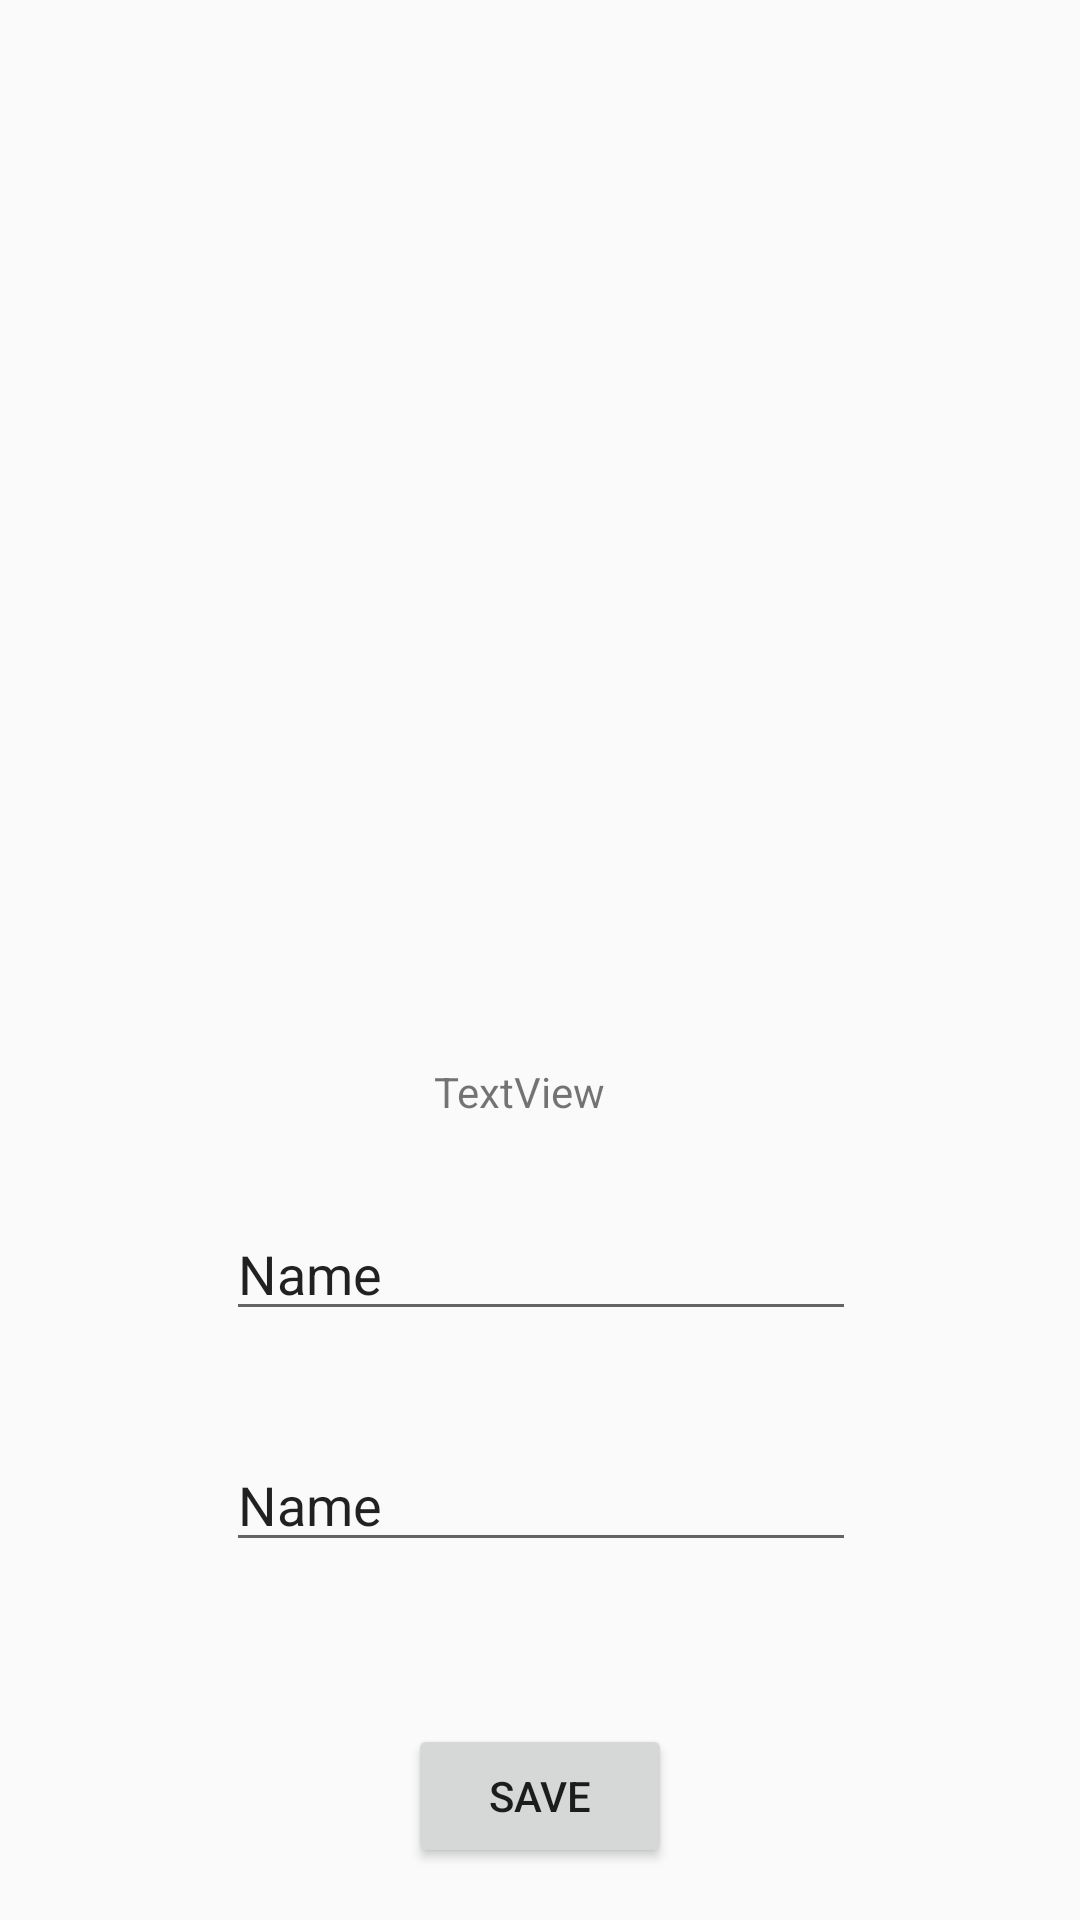

Reconstruct the res/layout file that produces this screen, plus the resources it refers to.
<!-- AndroidManifest.xml: application theme AppTheme -->
<!-- res/layout/activity_profile2.xml -->
<?xml version="1.0" encoding="utf-8"?>
<android.support.constraint.ConstraintLayout xmlns:android="http://schemas.android.com/apk/res/android"
    xmlns:app="http://schemas.android.com/apk/res-auto"
    xmlns:tools="http://schemas.android.com/tools"
    android:layout_width="match_parent"
    android:layout_height="match_parent"
    tools:context=".ProfileActivity2">

    <ImageView
        android:id="@+id/imageView30"
        android:layout_width="219dp"
        android:layout_height="197dp"
        android:layout_marginStart="8dp"
        android:layout_marginLeft="8dp"
        android:layout_marginTop="8dp"
        android:layout_marginEnd="8dp"
        android:layout_marginRight="8dp"
        android:layout_marginBottom="8dp"
        app:layout_constraintBottom_toBottomOf="parent"
        app:layout_constraintEnd_toEndOf="parent"
        app:layout_constraintHorizontal_bias="0.503"
        app:layout_constraintStart_toStartOf="parent"
        app:layout_constraintTop_toTopOf="parent"
        app:layout_constraintVertical_bias="0.022"
        app:srcCompat="@drawable/profile" />

    <TextView
        android:id="@+id/textView2"
        android:layout_width="71dp"
        android:layout_height="28dp"
        android:layout_marginStart="8dp"
        android:layout_marginLeft="8dp"
        android:layout_marginTop="8dp"
        android:layout_marginEnd="8dp"
        android:layout_marginRight="8dp"
        android:layout_marginBottom="8dp"
        android:text="TextView"
        app:layout_constraintBottom_toBottomOf="parent"
        app:layout_constraintEnd_toEndOf="parent"
        app:layout_constraintHorizontal_bias="0.501"
        app:layout_constraintStart_toStartOf="parent"
        app:layout_constraintTop_toTopOf="parent"
        app:layout_constraintVertical_bias="0.581" />

    <EditText
        android:id="@+id/editText13"
        android:layout_width="wrap_content"
        android:layout_height="wrap_content"
        android:layout_marginStart="8dp"
        android:layout_marginLeft="8dp"
        android:layout_marginTop="8dp"
        android:layout_marginEnd="8dp"
        android:layout_marginRight="8dp"
        android:layout_marginBottom="8dp"
        android:ems="10"
        android:inputType="textPersonName"
        android:text="Name"
        app:layout_constraintBottom_toBottomOf="parent"
        app:layout_constraintEnd_toEndOf="parent"
        app:layout_constraintHorizontal_bias="0.503"
        app:layout_constraintStart_toStartOf="parent"
        app:layout_constraintTop_toTopOf="parent"
        app:layout_constraintVertical_bias="0.677" />

    <EditText
        android:id="@+id/editText14"
        android:layout_width="wrap_content"
        android:layout_height="wrap_content"
        android:layout_marginStart="8dp"
        android:layout_marginLeft="8dp"
        android:layout_marginTop="8dp"
        android:layout_marginEnd="8dp"
        android:layout_marginRight="8dp"
        android:layout_marginBottom="8dp"
        android:ems="10"
        android:inputType="textPersonName"
        android:text="Name"
        app:layout_constraintBottom_toBottomOf="parent"
        app:layout_constraintEnd_toEndOf="parent"
        app:layout_constraintHorizontal_bias="0.503"
        app:layout_constraintStart_toStartOf="parent"
        app:layout_constraintTop_toTopOf="parent"
        app:layout_constraintVertical_bias="0.809" />

    <ImageView
        android:id="@+id/imageView31"
        android:layout_width="104dp"
        android:layout_height="55dp"
        android:layout_marginStart="8dp"
        android:layout_marginLeft="8dp"
        android:layout_marginTop="8dp"
        android:layout_marginEnd="8dp"
        android:layout_marginRight="8dp"
        android:layout_marginBottom="8dp"
        app:layout_constraintBottom_toBottomOf="parent"
        app:layout_constraintEnd_toEndOf="parent"
        app:layout_constraintStart_toStartOf="parent"
        app:layout_constraintTop_toTopOf="parent"
        app:layout_constraintVertical_bias="0.47"
        app:srcCompat="@drawable/galler" />

    <Button
        android:id="@+id/button12"
        android:layout_width="wrap_content"
        android:layout_height="wrap_content"
        android:layout_marginStart="8dp"
        android:layout_marginLeft="8dp"
        android:layout_marginTop="8dp"
        android:layout_marginEnd="8dp"
        android:layout_marginRight="8dp"
        android:layout_marginBottom="8dp"
        android:text="save"
        app:layout_constraintBottom_toBottomOf="parent"
        app:layout_constraintEnd_toEndOf="parent"
        app:layout_constraintStart_toStartOf="parent"
        app:layout_constraintTop_toTopOf="parent"
        app:layout_constraintVertical_bias="0.984" />
</android.support.constraint.ConstraintLayout>
<!-- resources referenced by this layout -->
<resources>
  <!-- drawable galler: png bitmap (drawable, 39622 bytes) -->
  <!-- drawable profile: png bitmap (drawable, 29944 bytes) -->
  <style name="AppTheme" parent="Theme.AppCompat.Light.NoActionBar">
  
          <item name="colorPrimary">@color/colorPrimary</item>
          <item name="colorPrimaryDark">@color/colorPrimaryDark</item>
          <item name="colorAccent">@color/colorAccent</item>
      </style>
  <color name="colorPrimary">#008577</color>
  <color name="colorPrimaryDark">#050300</color>
  <color name="colorAccent">#e1ea90</color>
</resources>
